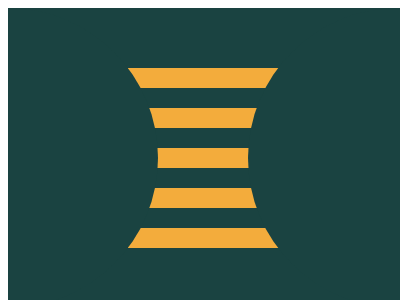

Write the HTML and CSS that draws this image.

<!-- file: index.html -->
<!DOCTYPE html>
<html lang="en">

<head>
    <meta charset="UTF-8">
    <meta http-equiv="X-UA-Compatible" content="IE=edge">
    <meta name="viewport" content="width=400, initial-scale=1.0">
    <link rel="stylesheet" href="style.css">
    <title>Yank</title>
</head>

<body>
    <section class="body">
        <div class='stripes'></div>
        <div class='circle c1'></div>
        <div class='circle c2'></div>
    </section>
</body>

</html>

/* file: style.css */
.body {
    background: #1A4341;
    width: 400px;
    height: 300px;
    position: relative;
    overflow: hidden;
}

.stripes {
    position: absolute;
    top: 50%;
    left: 50%;
    transform: translate(-50%, -50%);
    width: 160px;
    height: 180px;
    background: repeating-linear-gradient(#F3AC3C, #F3AC3C 20px, #1A4341 20px, #1A4341 40px);
}

.circle {
    position: absolute;
    top: 50%;
    width: 300px;
    height: 300px;
    border-radius: 100%;
    background: #1A4341;
}

.c1 {
    transform: translate(-50%, -50%);
}

.c2 {
    transform: translate(80%, -50%);
}